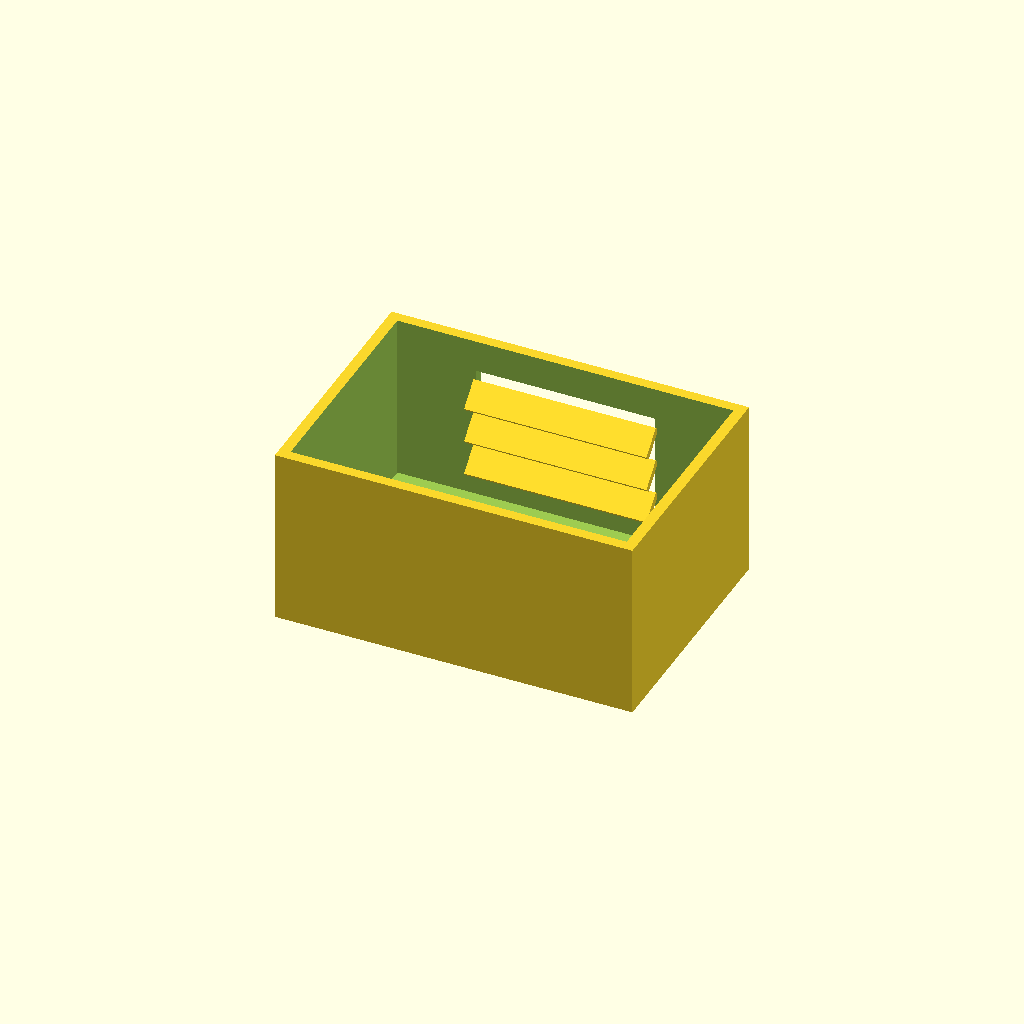
Cell 1 — every parameter at its default value.
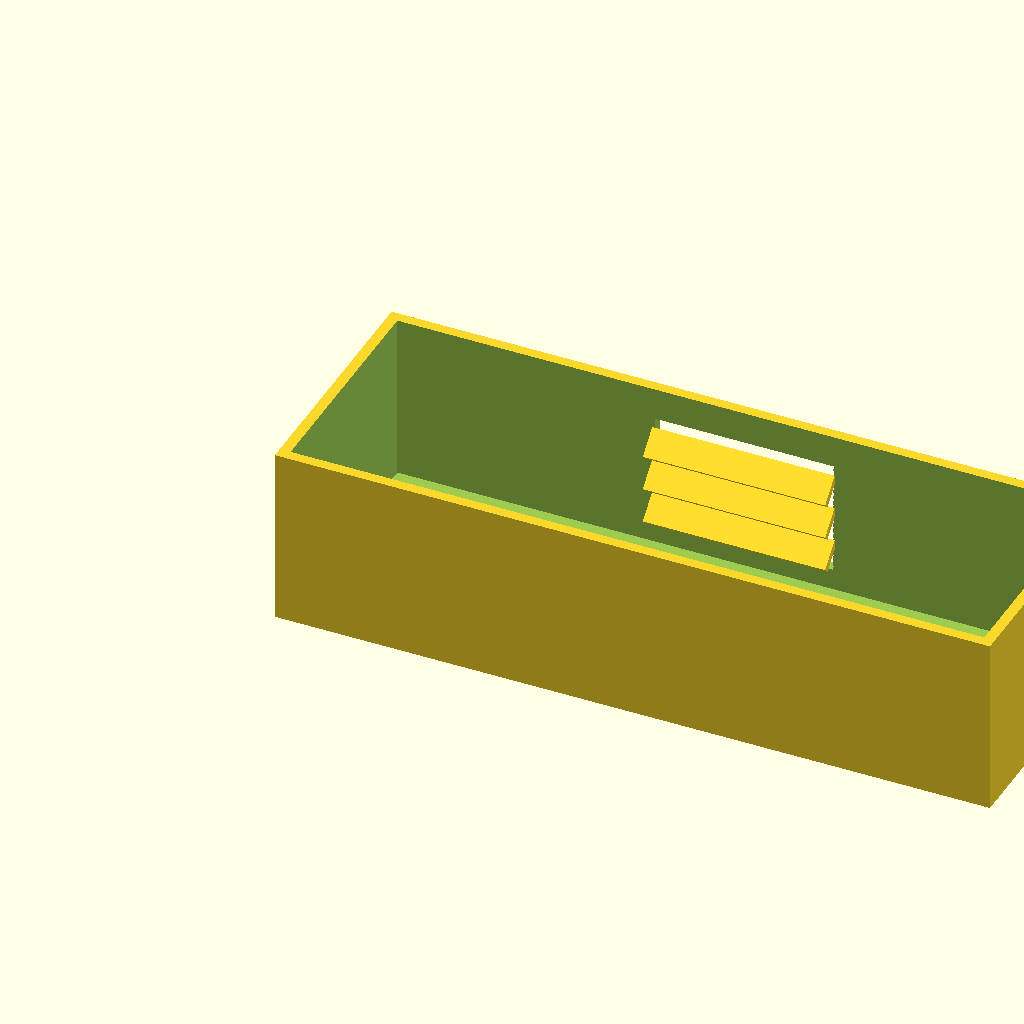
Cell 2: box_l = 200 (everything else at default).
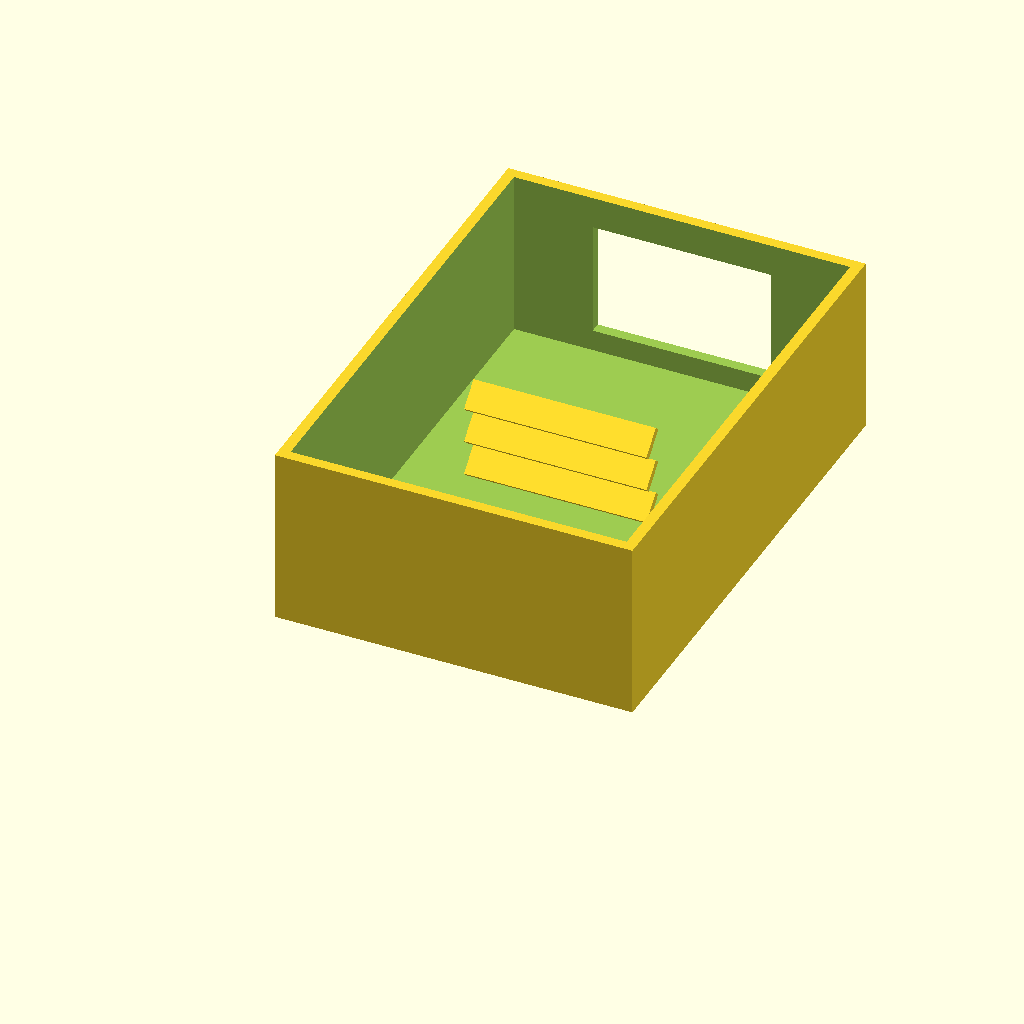
Cell 3: the same model with box_w = 140.
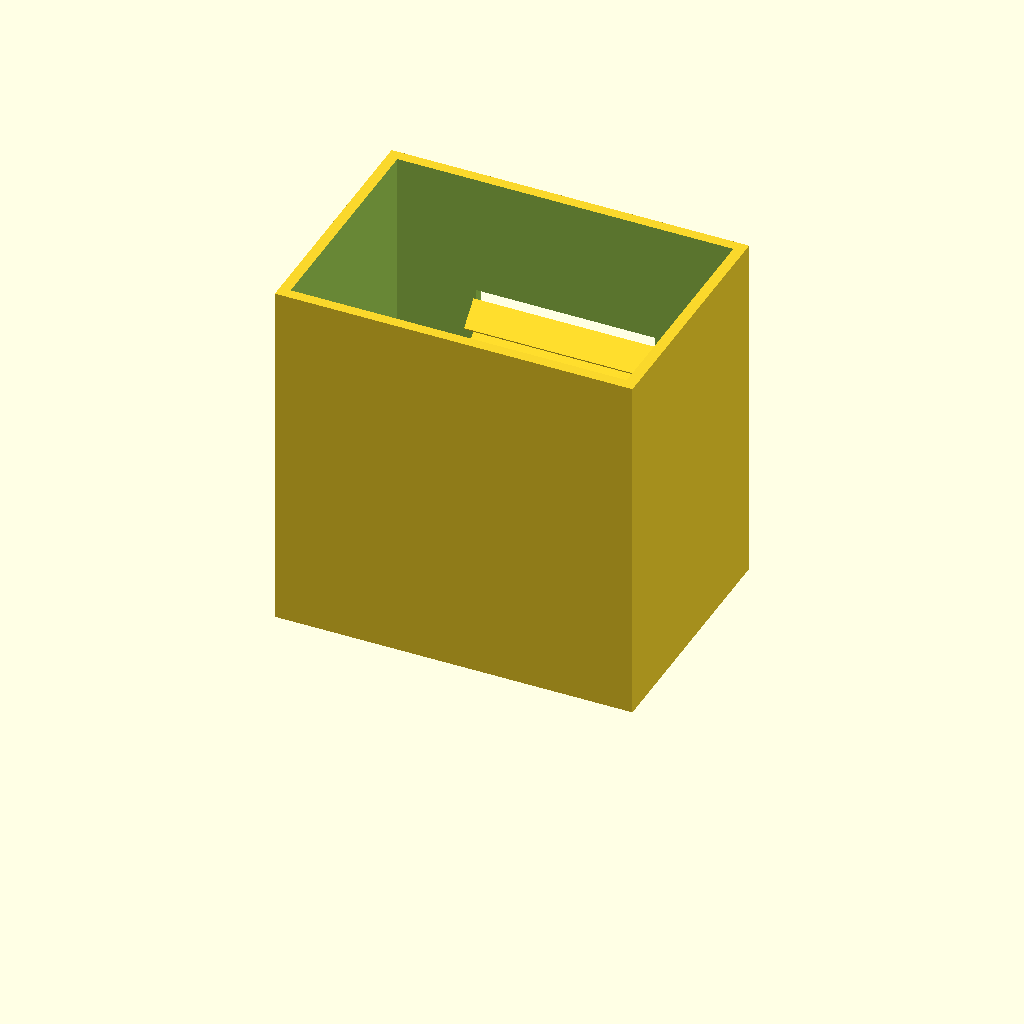
Cell 4: the same model with box_h = 100.
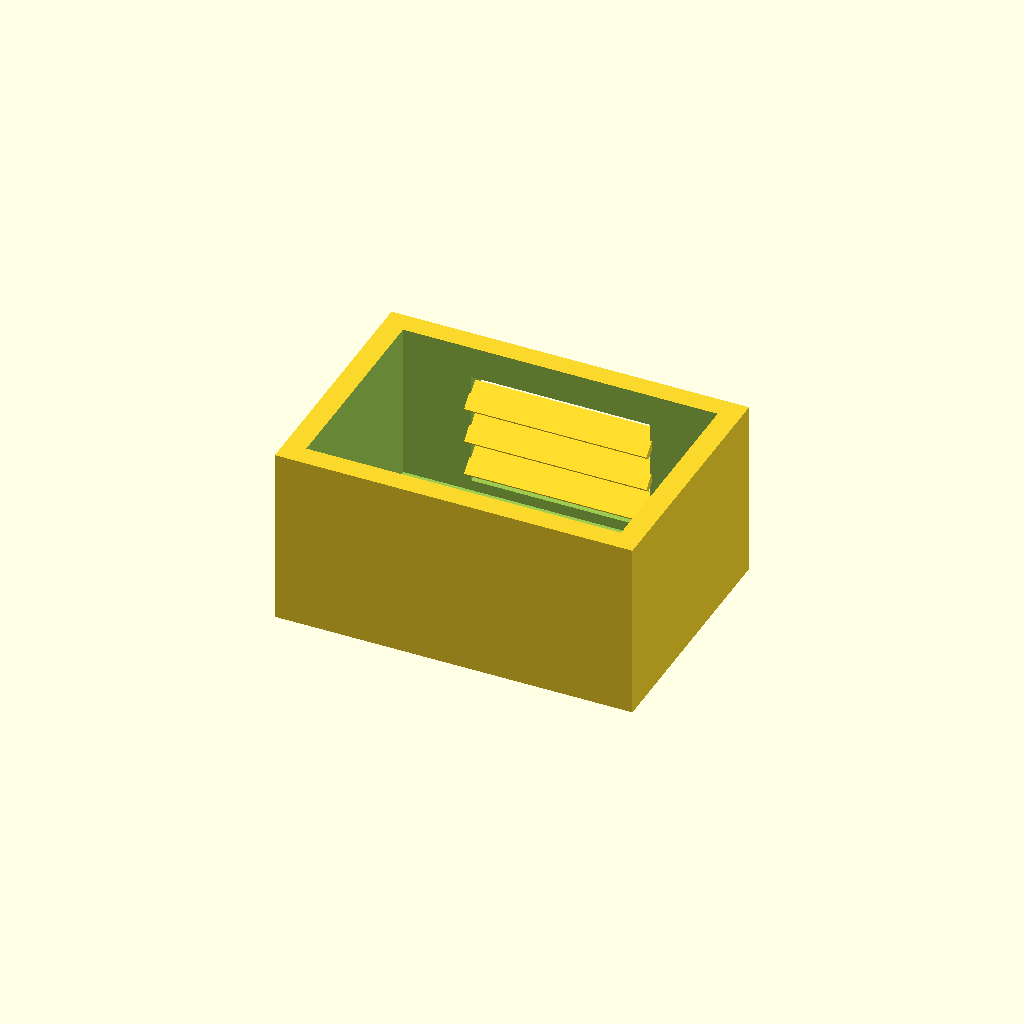
Cell 5 — wall_t set to 6, the other parameters unchanged.
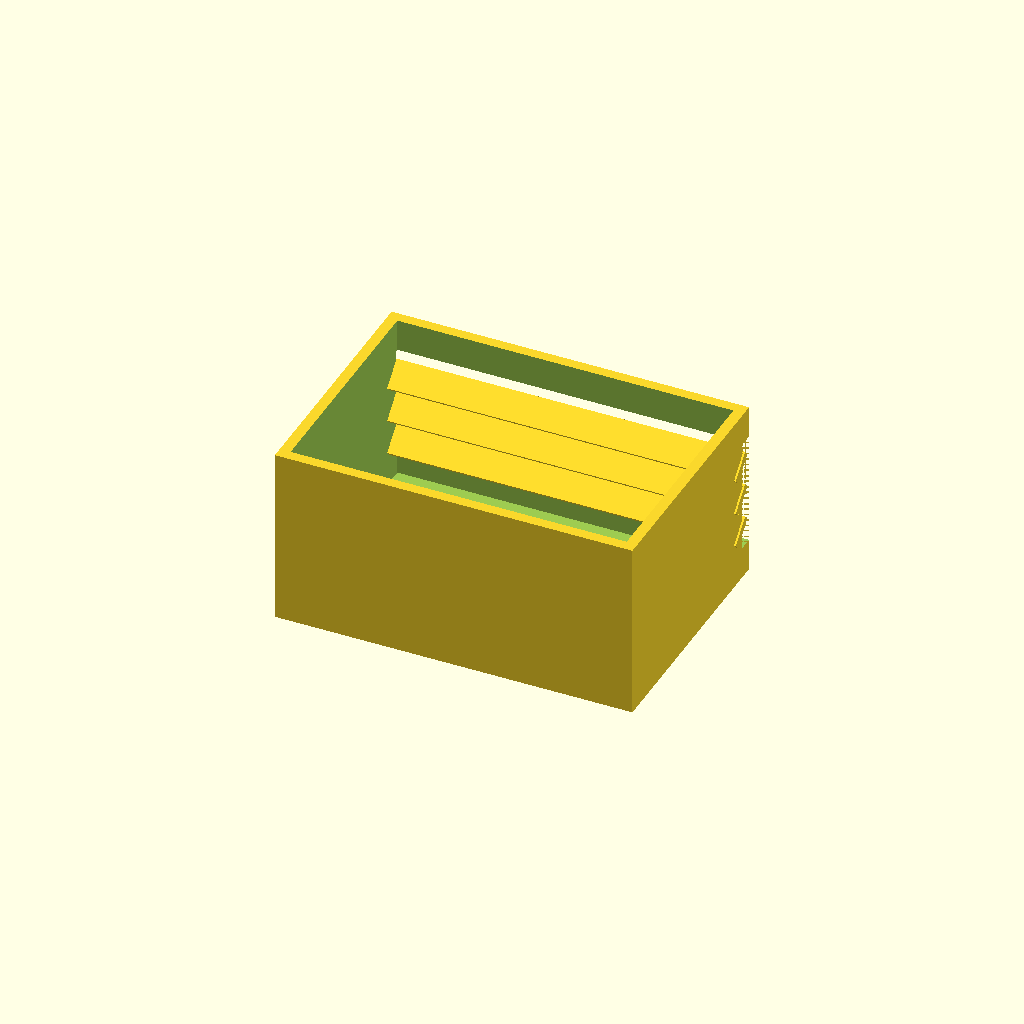
Cell 6 — win_l set to 100, the other parameters unchanged.
One fixed orthographic camera (rotation 55°, 0°, 25°; colour scheme Cornfield) for every cell.
The OpenSCAD source (optional_data/data/solid2/ventbox/part_0160.scad):
$fn = 32;

// ----------------------------------------------------------------------
// Vent box: louvers enclosure
// ----------------------------------------------------------------------

// --- parameters (mm) ---
box_l = 100;              // box length, X
box_w = 70;               // box width, Y
box_h = 50;               // box height, Z
wall_t = 3;               // shell wall thickness
win_l = 50;               // vent window width, X
win_h = 32;               // vent window height, Z
slat_t = 2;               // louver slat thickness
slat_d = 8;               // louver slat depth
slat_a = 45;              // louver slat angle, degrees
slat_pitch = 10;          // louver pitch
slat_yc = 64.46;          // slat centreline Y
fit_tol = 0.02;           // tolerance for press fits, mm
free_tol = 0.2;           // tolerance for clearance fits, mm

win_z0 = (box_h - win_h) / 2;  // window lower edge Z
n_slats = 3;  // louver count
slat_z0 = win_z0 + (win_h - (n_slats - 1) * slat_pitch) / 2;

difference() {
  union() {
    difference() {
      cube([box_l, box_w, box_h]);
  translate([wall_t, wall_t, wall_t])
    cube([box_l - 2 * wall_t, box_w - 2 * wall_t, box_h]);
  translate([(box_l - win_l) / 2, box_w - wall_t - 1, win_z0])
    cube([win_l, wall_t + 2, win_h]);
    }
    for (i = [0 : n_slats - 1])
      translate([box_l / 2, slat_yc, slat_z0 + i * slat_pitch])
        rotate([slat_a, 0, 0])
          cube([win_l + 1, slat_d, slat_t], center = true);
  }
}
Customizer parameters (derived from the source; name, type, default, range or options):
box_l: number, default 100
box_w: number, default 70
box_h: number, default 50
wall_t: number, default 3
win_l: number, default 50
win_h: number, default 32
slat_t: number, default 2
slat_d: number, default 8
slat_a: number, default 45
slat_pitch: number, default 10
slat_yc: number, default 64.46
fit_tol: number, default 0.02
free_tol: number, default 0.2
n_slats: number, default 3
